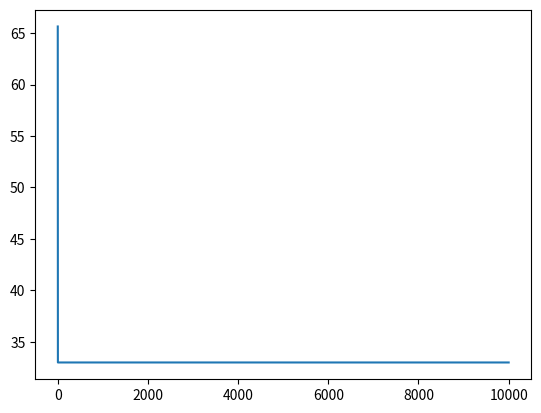

This chart was generated by the following Python code:
import numpy as np
from time import perf_counter as pf
import random
from matplotlib import pyplot as plt


def main(data, NOfeatures):
    alpha = 0.000000001
    users = len(data[0])
    movies = len(data)
    data = np.array(data)  # Movie ratings by each user
    Theta = np.random.randint(1, 5, (
    NOfeatures + 1, users))  # Each column is how much one user prefers each genre: has a constant value
    features = [[random.random() for _ in range(NOfeatures)] for _ in range(movies)]
    for movie in features:
        movie.insert(0, 1)
    features = np.array(features)
    prevCost = 111111111111111111111
    costs = []
    iters = []
    cost = 111111111111
    print(Theta)
    print(features)
    index = 1
    while index < 10000:
        index += 1
        temp = cost
        for i in range(len(features)):  # NO of movies
            for j in range(len(features[0])):  # NO of features
                features[i][j] -= alpha * np.nansum(np.subtract(np.matmul(Theta.transpose()[i, :], features[i, :]), data[i][j]) * Theta[i][j])
        for i in range(len(features)):  # NO of movies
            for j in range(len(features[0])):  # NO of features
                Theta[i][j] -= alpha * np.nansum(np.subtract(np.matmul(Theta.transpose()[i, :], features[i, :]), data[i][j]) * features[i][j])
        cost = 0.5 * np.nansum(np.nansum(np.power(np.subtract(np.matmul(Theta.transpose(), features).transpose(), data), 2)))
        prevCost = temp
        iters.append(index)
        costs.append(cost)
    plt.plot(iters, costs)
    plt.show()
    print(cost)
    print(Theta)
    print(features)


data = [[1, 2, 3, 3], [0, 5, 4, 3], [5, 0, 0, 3]]  # Each row is how much one movie was liked by each user
main(data, 2)
